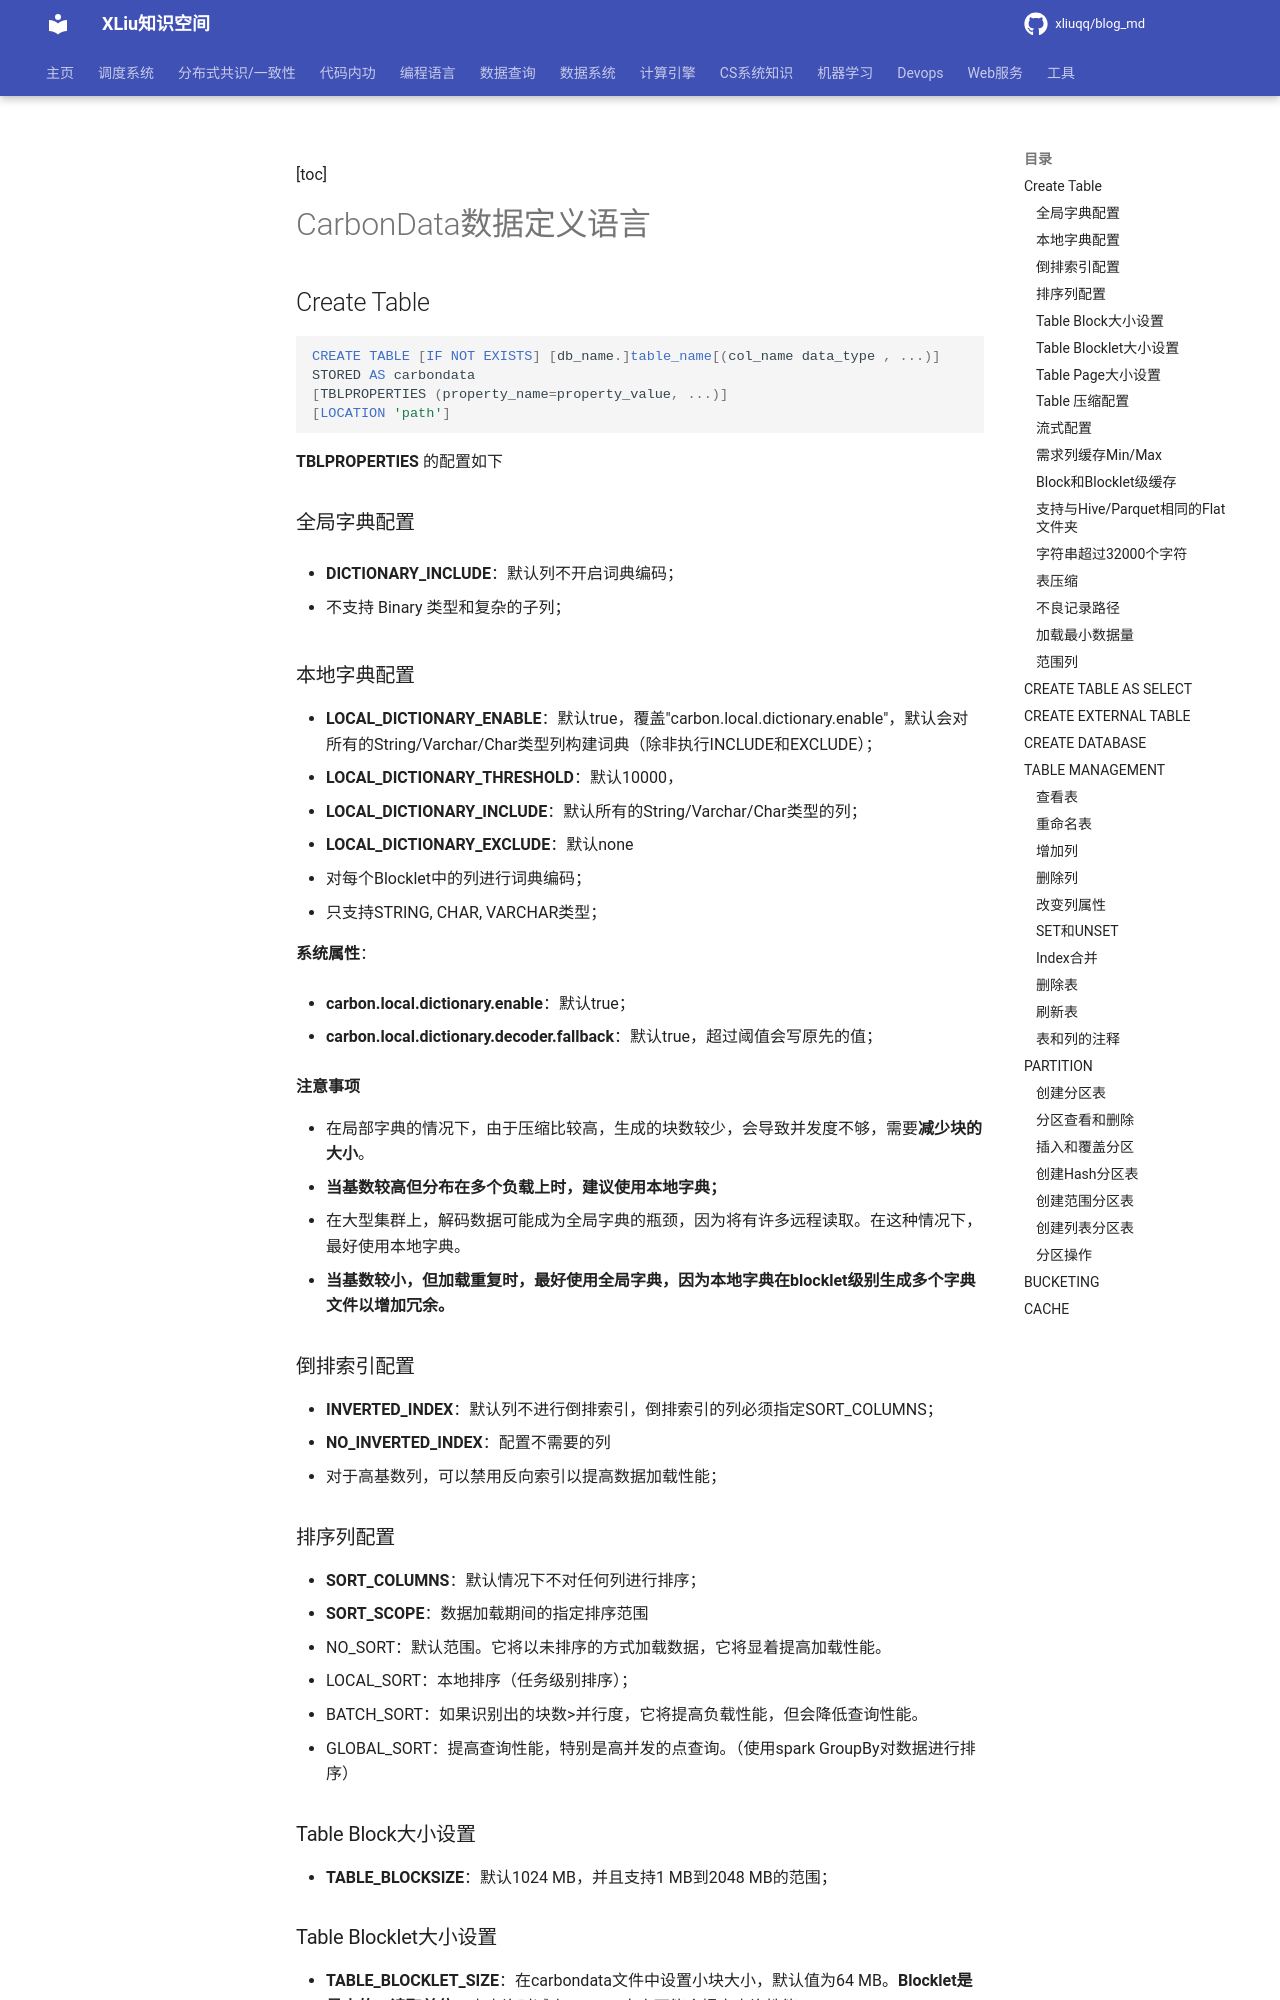

repository: xliuqq/blog_md · page: data_system/1_data_organize/data_format/carbondata/ddl.html · generator: mkdocs

[toc]

# CarbonData数据定义语言	

## Create Table

```sql
CREATE TABLE [IF NOT EXISTS] [db_name.]table_name[(col_name data_type , ...)]
STORED AS carbondata
[TBLPROPERTIES (property_name=property_value, ...)]
[LOCATION 'path']
```

**TBLPROPERTIES** 的配置如下

### 全局字典配置

- **DICTIONARY_INCLUDE**：默认列不开启词典编码；

- 不支持 Binary 类型和复杂的子列；

### 本地字典配置

  - **LOCAL_DICTIONARY_ENABLE**：默认true，覆盖"carbon.local.dictionary.enable"，默认会对所有的String/Varchar/Char类型列构建词典（除非执行INCLUDE和EXCLUDE）；
  - **LOCAL_DICTIONARY_THRESHOLD**：默认10000，
  - **LOCAL_DICTIONARY_INCLUDE**：默认所有的String/Varchar/Char类型的列；
  - **LOCAL_DICTIONARY_EXCLUDE**：默认none
- 对每个Blocklet中的列进行词典编码；
- 只支持STRING, CHAR, VARCHAR类型；

**系统属性**：

- **carbon.local.dictionary.enable**：默认true；

- **carbon.local.dictionary.decoder.fallback**：默认true，超过阈值会写原先的值；

**注意事项**

- 在局部字典的情况下，由于压缩比较高，生成的块数较少，会导致并发度不够，需要**减少块的大小**。
- **当基数较高但分布在多个负载上时，建议使用本地字典；**
- 在大型集群上，解码数据可能成为全局字典的瓶颈，因为将有许多远程读取。在这种情况下，最好使用本地字典。
- **当基数较小，但加载重复时，最好使用全局字典，因为本地字典在blocklet级别生成多个字典文件以增加冗余。**

### 倒排索引配置

- **INVERTED_INDEX**：默认列不进行倒排索引，倒排索引的列必须指定SORT_COLUMNS；
- **NO_INVERTED_INDEX**：配置不需要的列
- 对于高基数列，可以禁用反向索引以提高数据加载性能；

### 排序列配置

- **SORT_COLUMNS**：默认情况下不对任何列进行排序；
- **SORT_SCOPE**：数据加载期间的指定排序范围
  - NO_SORT：默认范围。它将以未排序的方式加载数据，它将显着提高加载性能。
  - LOCAL_SORT：本地排序（任务级别排序）；
  - BATCH_SORT：如果识别出的块数>并行度，它将提高负载性能，但会降低查询性能。
  - GLOBAL_SORT：提高查询性能，特别是高并发的点查询。（使用spark GroupBy对数据进行排序）

### Table Block大小设置

- **TABLE_BLOCKSIZE**：默认1024 MB，并且支持1 MB到2048 MB的范围；

### Table Blocklet大小设置

- **TABLE_BLOCKLET_SIZE**：在carbondata文件中设置小块大小，默认值为64 MB。**Blocklet是最小的IO读取单位**，点查询时减小blocklet大小可能会提高查询性能。
